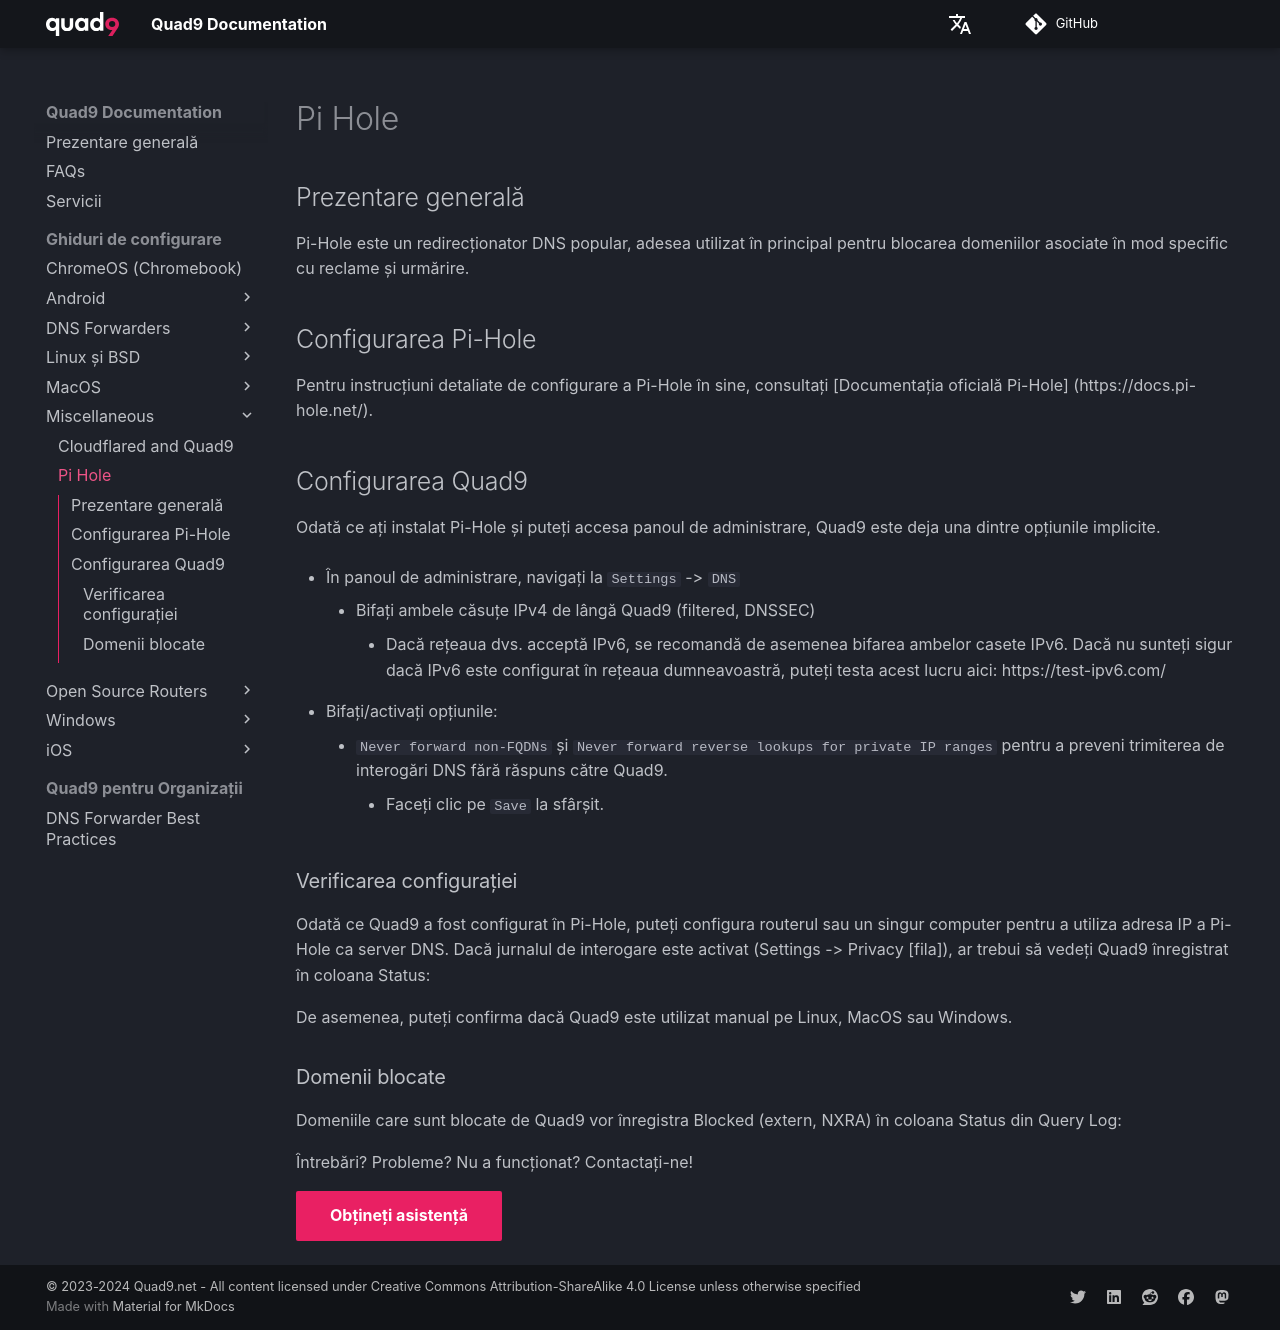

repository: Quad9DNS/documentation · page: ro/Ghiduri_de_configurare/Miscellaneous/Pi-Hole/index.html · generator: mkdocs

## Prezentare generală

Pi-Hole este un redirecționator DNS popular, adesea utilizat în principal pentru blocarea domeniilor asociate în mod specific cu reclame și urmărire.

## Configurarea Pi-Hole

Pentru instrucțiuni detaliate de configurare a Pi-Hole în sine, consultați [Documentația oficială Pi-Hole] (https://docs.pi-hole.net/).

## Configurarea Quad9

Odată ce ați instalat Pi-Hole și puteți accesa panoul de administrare, Quad9 este deja una dintre opțiunile implicite.

* În panoul de administrare, navigați la `Settings` -> `DNS`
    * Bifați ambele căsuțe IPv4 de lângă Quad9 (filtered, DNSSEC)
        * Dacă rețeaua dvs. acceptă IPv6, se recomandă de asemenea bifarea ambelor casete IPv6. Dacă nu sunteți sigur dacă IPv6 este configurat în rețeaua dumneavoastră, puteți testa acest lucru aici: https://test-ipv6.com/

* Bifați/activați opțiunile:
    * `Never forward non-FQDNs` și `Never forward reverse lookups for private IP ranges` pentru a preveni trimiterea de interogări DNS fără răspuns către Quad9.
        * Faceți clic pe `Save` la sfârșit.

### Verificarea configurației

Odată ce Quad9 a fost configurat în Pi-Hole, puteți configura routerul sau un singur computer pentru a utiliza adresa IP a Pi-Hole ca server DNS. Dacă jurnalul de interogare este activat (Settings -> Privacy [fila]), ar trebui să vedeți Quad9 înregistrat în coloana Status:

De asemenea, puteți confirma dacă Quad9 este utilizat manual pe Linux, MacOS sau Windows.

### Domenii blocate

Domeniile care sunt blocate de Quad9 vor înregistra Blocked (extern, NXRA) în coloana Status din Query Log:

Întrebări? Probleme? Nu a funcționat? Contactați-ne!

[Obțineți asistență](https://quad9.net/support/contact){ .md-button .md-button--primary }
